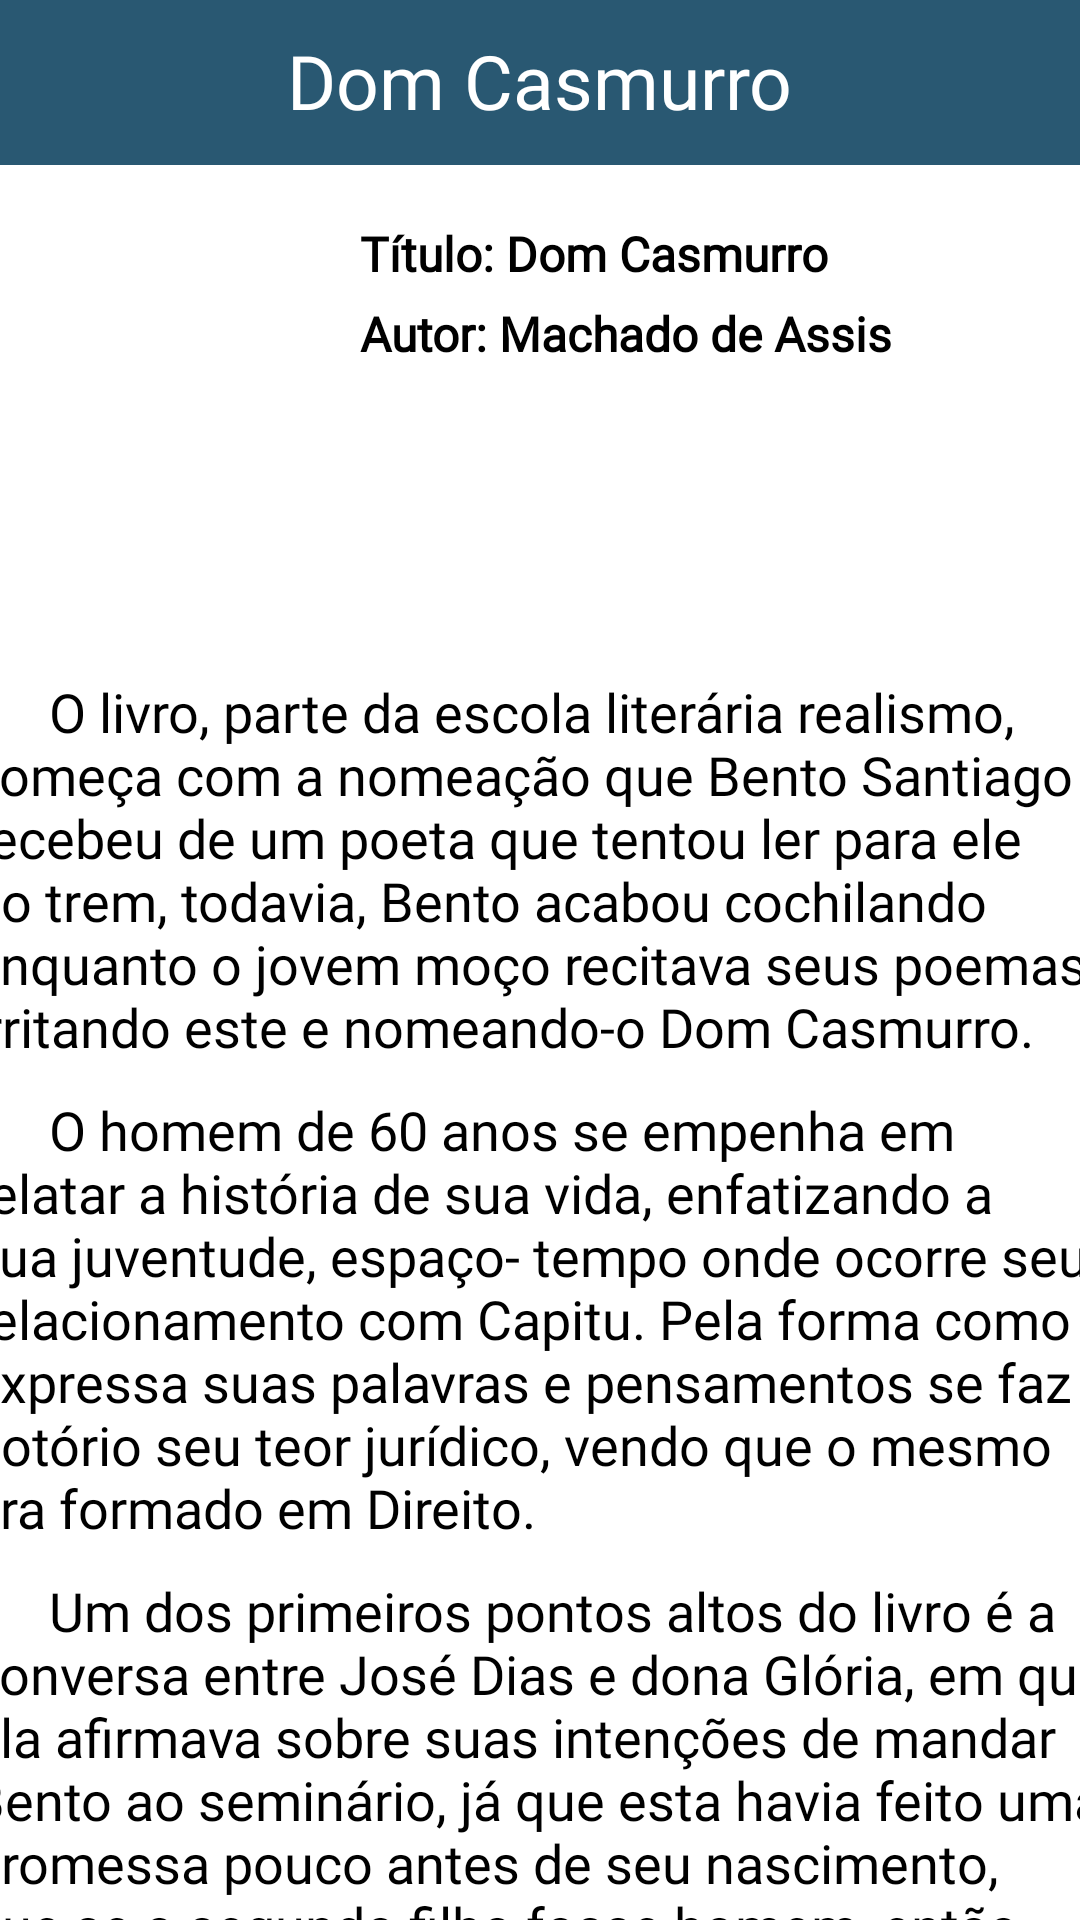

Reconstruct the res/layout file that produces this screen, plus the resources it refers to.
<!-- AndroidManifest.xml: application theme Theme.ProjetoIntegrador -->
<!-- res/layout/activity_zcasmurro_texto.xml -->
<?xml version="1.0" encoding="utf-8"?>
<androidx.core.widget.NestedScrollView xmlns:app="http://schemas.android.com/apk/res-auto"
    xmlns:tools="http://schemas.android.com/tools"
    android:layout_width="match_parent"
    android:layout_height="match_parent"
    android:fillViewport="true"
    xmlns:android="http://schemas.android.com/apk/res/android">

<androidx.constraintlayout.widget.ConstraintLayout xmlns:android="http://schemas.android.com/apk/res/android"
    xmlns:app="http://schemas.android.com/apk/res-auto"
    xmlns:tools="http://schemas.android.com/tools"
    android:layout_width="match_parent"
    android:layout_height="match_parent"
    android:background="@color/branco"
    tools:context=".zCasmurroTexto">

    <View
        style="@style/Fundo"
        app:layout_constraintStart_toStartOf="parent"
        app:layout_constraintEnd_toEndOf="parent"
        app:layout_constraintTop_toTopOf="parent" />

    <TextView
        android:id="@+id/titulo"
        android:layout_width="wrap_content"
        android:layout_height="wrap_content"
        app:layout_constraintStart_toStartOf="parent"
        app:layout_constraintEnd_toEndOf="parent"
        app:layout_constraintTop_toTopOf="parent"
        android:layout_marginTop="10dp"
        android:textColor="@color/branco"
        android:textSize="25sp"
        android:fontFamily="@font/poppins"
        android:text="Dom Casmurro" />

    <ImageView
        android:id="@+id/seta"
        android:layout_width="40dp"
        android:layout_height="40dp"
        android:src="@drawable/seta"
        app:layout_constraintStart_toStartOf="parent"
        app:layout_constraintEnd_toEndOf="parent"
        app:layout_constraintTop_toTopOf="parent"
        android:layout_marginRight="340dp"
        android:layout_marginTop="10dp" />

    <ImageView
        android:id="@+id/domcasmurro"
        android:layout_width="100dp"
        android:layout_height="130dp"
        app:layout_constraintStart_toStartOf="parent"
        app:layout_constraintTop_toTopOf="parent"
        android:src="@drawable/domcasmurro"
        android:layout_marginTop="70dp"
        android:layout_marginLeft="10dp"
        android:layout_gravity="left" />

    <TextView
        android:id="@+id/titulo1"
        android:layout_width="wrap_content"
        android:layout_height="wrap_content"
        android:layout_gravity="left"
        android:layout_marginStart="10dp"
        android:layout_marginTop="30dp"
        android:fontFamily="@font/poppins"
        android:text="Título: Dom Casmurro"
        android:textColor="@color/preto"
        android:textSize="16sp"
        android:textStyle="bold"
        app:layout_constraintStart_toEndOf="@id/domcasmurro"
        app:layout_constraintTop_toBottomOf="@id/titulo" />
    <TextView
        android:id="@+id/autor1"
        android:layout_width="wrap_content"
        android:layout_height="wrap_content"
        app:layout_constraintStart_toEndOf="@id/domcasmurro"
        app:layout_constraintTop_toBottomOf="@id/titulo1"
        android:textColor="@color/preto"
        android:textSize="16sp"
        android:textStyle="bold"
        android:fontFamily="@font/poppins"
        android:text="Autor: Machado de Assis"
        android:layout_marginTop="5dp"
        android:layout_marginStart="10dp"
        android:layout_marginEnd="10dp"
        android:layout_gravity="left" />

    <TextView
        android:id="@+id/resenha1"
        android:layout_width="380dp"
        android:layout_height="wrap_content"
        android:layout_marginLeft="10dp"
        android:layout_marginTop="25dp"
        android:layout_marginRight="10dp"
        android:fontFamily="@font/poppins"
        android:text="      O livro, parte da escola literária realismo, começa com a nomeação que Bento Santiago recebeu de um poeta que tentou ler para ele no trem, todavia, Bento acabou cochilando enquanto o jovem moço recitava seus poemas, irritando este e nomeando-o Dom Casmurro."
        android:textColor="@color/preto"
        android:textSize="18sp"
        app:layout_constraintEnd_toEndOf="parent"
        app:layout_constraintStart_toStartOf="parent"
        app:layout_constraintTop_toBottomOf="@id/domcasmurro" />
    <TextView
        android:id="@+id/resenha2"
        android:layout_width="380dp"
        android:layout_height="wrap_content"
        android:layout_marginLeft="10dp"
        android:layout_marginTop="10dp"
        android:layout_marginRight="10dp"
        android:fontFamily="@font/poppins"
        android:text="      O homem de 60 anos se empenha em relatar a história de sua vida, enfatizando a sua juventude, espaço- tempo onde ocorre seu relacionamento com Capitu. Pela forma como expressa suas palavras e pensamentos se faz notório seu teor jurídico, vendo que o mesmo era formado em Direito."
        android:textColor="@color/preto"
        android:textSize="18sp"
        app:layout_constraintEnd_toEndOf="parent"
        app:layout_constraintStart_toStartOf="parent"
        app:layout_constraintTop_toBottomOf="@id/resenha1" />
    <TextView
        android:id="@+id/resenha3"
        android:layout_width="380dp"
        android:layout_height="wrap_content"
        android:layout_marginLeft="10dp"
        android:layout_marginTop="10dp"
        android:layout_marginRight="10dp"
        android:fontFamily="@font/poppins"
        android:text="      Um dos primeiros pontos altos do livro é a conversa entre José Dias e dona Glória, em que ela afirmava sobre suas intenções de mandar Bento ao seminário, já que esta havia feito uma promessa pouco antes de seu nascimento, que se o segundo filho fosse homem, então este seria padre. Todavia, Bentinho estava gostando de Capitu, e esta ao descobrir sobre os sentimentos e os planos de Dona Glória para levá lo ao seminário, tenta fazer de tudo para evitar sua ida. Infelizmente, ele vai ao seminário, mas antes sela a promessa de que se casaria com Capitu dando lhe um beijo."
        android:textColor="@color/preto"
        android:textSize="18sp"
        app:layout_constraintEnd_toEndOf="parent"
        app:layout_constraintStart_toStartOf="parent"
        app:layout_constraintTop_toBottomOf="@id/resenha2" />
    <TextView
        android:id="@+id/resenha4"
        android:layout_width="380dp"
        android:layout_height="wrap_content"
        android:layout_marginLeft="10dp"
        android:layout_marginTop="10dp"
        android:layout_marginRight="10dp"
        android:fontFamily="@font/poppins"
        android:text="      É neste momento que Bentinho faz um grande amigo, Ezequiel Escobar. Se tornam tão amigos que Esnobar o acompanha em uma das visitas a família, e acaba por conhecer Capitu. Enquanto Bentinho está fora estudando, Capitu se torna uma grande amiga de dona Glória, que passa a enxergar a relação do filho com a garota com algo benéfico e agradável. Justamente por isso que a mãe do personagem principal entra em desespero, pois apoia a relação dos filhos e quer vê-los juntos, mas esta havia feito uma promessa. Desta forma, Escobar consegue pensar em uma solução, enviar um escravo no lugar de bentinho, pois a promessa não foi feita especificamente para bentinho."
        android:textColor="@color/preto"
        android:textSize="18sp"
        app:layout_constraintEnd_toEndOf="parent"
        app:layout_constraintStart_toStartOf="parent"
        app:layout_constraintTop_toBottomOf="@id/resenha3" />
    <TextView
        android:id="@+id/resenha5"
        android:layout_width="380dp"
        android:layout_height="wrap_content"
        android:layout_marginLeft="10dp"
        android:layout_marginTop="10dp"
        android:layout_marginRight="10dp"
        android:fontFamily="@font/poppins"
        android:text="      O filho parte para São Paulo para estudar direito, e logo após concluir seus estudos ocorre o tão aguardado casamento entre Capitu e Bento. Escobar também não fica para trás e casa-se com Sancha, tendo uma linda menina chamada Capitolina, forma de homenagear os amigos de longa data. Apesar da demora, Capitu dá a luz a um lindo menino chamado Ezequiel, como forma de retribuir a homenagem de seus amigos. Os casais passam a criar um laço bem forte e se tornam muito próximos, mas a paz não reina por muito tempo, pois Bento logo começa a perceber a semelhança que há entre seu filho e seu amigo Escobar, este logo faleceu afogado em uma viagem à praia."
        android:textColor="@color/preto"
        android:textSize="18sp"
        app:layout_constraintEnd_toEndOf="parent"
        app:layout_constraintStart_toStartOf="parent"
        app:layout_constraintTop_toBottomOf="@id/resenha4" />
    <TextView
        android:id="@+id/resenha6"
        android:layout_width="380dp"
        android:layout_height="wrap_content"
        android:layout_marginLeft="10dp"
        android:layout_marginTop="10dp"
        android:layout_marginRight="10dp"
        android:fontFamily="@font/poppins"
        android:text="      A preocupação de Bento acerca de uma suposta traição só aumenta,o levando a uma tentativa de homicídio e quase matando seu próprio filho, mas resiste e acaba só por dizer que não é o pai de Ezequiel. A união entre Capitu e Bento não é capaz de suportar tantas brigas e por isso chega ao fim. É feita uma viagem à Europa a fim de encobrir a situação, e logo depois o protagonista retorna ao Brasil, se tornando o tão amargo Dom Casmurro. Capitu morre no exterior e Ezequiel tenta manter relações com o pai, mas este não consegue devido à grande semelhança de seu filho com seu falecido colega. Ezequiel morre com uma febre tifóide em uma viagem à Jerusalém."
        android:textColor="@color/preto"
        android:textSize="18sp"
        app:layout_constraintEnd_toEndOf="parent"
        app:layout_constraintStart_toStartOf="parent"
        app:layout_constraintTop_toBottomOf="@id/resenha5" />
    <TextView
        android:id="@+id/resenha7"
        android:layout_width="380dp"
        android:layout_height="wrap_content"
        android:layout_marginLeft="10dp"
        android:layout_marginTop="10dp"
        android:layout_marginRight="10dp"
        android:fontFamily="@font/poppins"
        android:text="      A obra, escrita por Machado de Assis, te leva a questionar se realmente houve uma traição, deixando o final aberto e sem explicações se isso foi uma utopia de Bentinho ou se  realmente aconteceu. É extremamente interessante e prende o leitor de forma inimaginável."
        android:textColor="@color/preto"
        android:textSize="18sp"
        app:layout_constraintEnd_toEndOf="parent"
        app:layout_constraintStart_toStartOf="parent"
        app:layout_constraintTop_toBottomOf="@id/resenha6" />

</androidx.constraintlayout.widget.ConstraintLayout>
</androidx.core.widget.NestedScrollView>
<!-- resources referenced by this layout -->
<resources>
  <color name="branco">#FFFFFFFF</color>
  <color name="preto">#FF000000</color>
  <style name="Fundo">
          <item name="android:layout_width">match_parent</item>
          <item name="android:layout_height">55dp</item>
          <item name="android:background">@color/azul</item>
      </style>
  <style name="Theme.ProjetoIntegrador" parent="Theme.MaterialComponents.DayNight.DarkActionBar">
          
          <item name="colorPrimary">@color/branco</item>
          <item name="colorPrimaryVariant">@color/azul</item>
          <item name="colorOnPrimary">@color/branco</item>
          
          <item name="colorSecondary">@color/branco</item>
          <item name="colorSecondaryVariant">@color/teal_700</item>
          <item name="colorOnSecondary">@color/branco</item>
          
          <item name="android:statusBarColor" tools:targetApi="l">?attr/colorPrimaryVariant</item>
          
          <item name="android:windowBackground">@color/azul</item>
      </style>
  <color name="azul">#295872</color>
  <color name="teal_700">#FF018786</color>
</resources>
